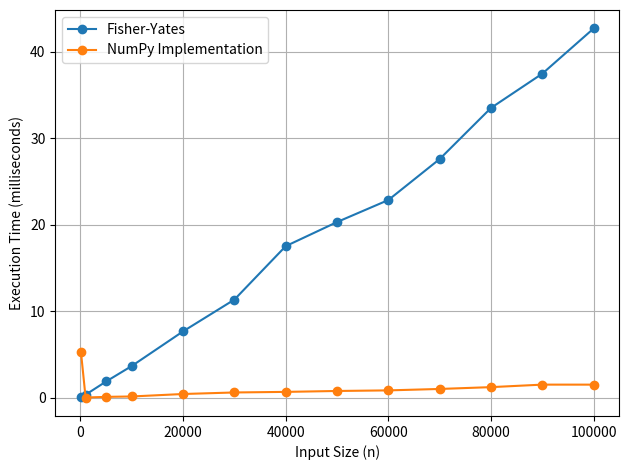

Source code (Python):
import time
import matplotlib.pyplot as plt
import numpy
import random

def fisher_yates(array):
    n=len(array)
    for i in range(n-1, 0, -1):  
        
        j=random.randint(0, i) 
        

        array[i],array[j] = array[j],array[i]

    return array 


def numpy_implementation(arr):
    return numpy.random.permutation(arr)



sizes = [100, 1000, 5000, 10000, 20000, 30000, 40000, 50000, 60000, 70000, 80000, 90000, 100000]
fisher_times = []
numpy_times = []

for size in sizes:
    arr = list(range(size))

    # Fisher-Yates implementation 
    start = time.time()
    fisher_yates(arr[:])
    fisher_times.append((time.time() - start)*1000)

    # NumPy implementation
    arr_np = numpy.array(arr)
    start = time.time()
    numpy_implementation(arr_np)
    numpy_times.append((time.time() - start)*1000)

plt.plot(sizes, fisher_times, label='Fisher-Yates', marker='o')
plt.plot(sizes, numpy_times, label='NumPy Implementation', marker='o')
plt.xlabel('Input Size (n)')
plt.ylabel('Execution Time (milliseconds)')
plt.legend()
plt.grid(True)
plt.tight_layout()
plt.show()

